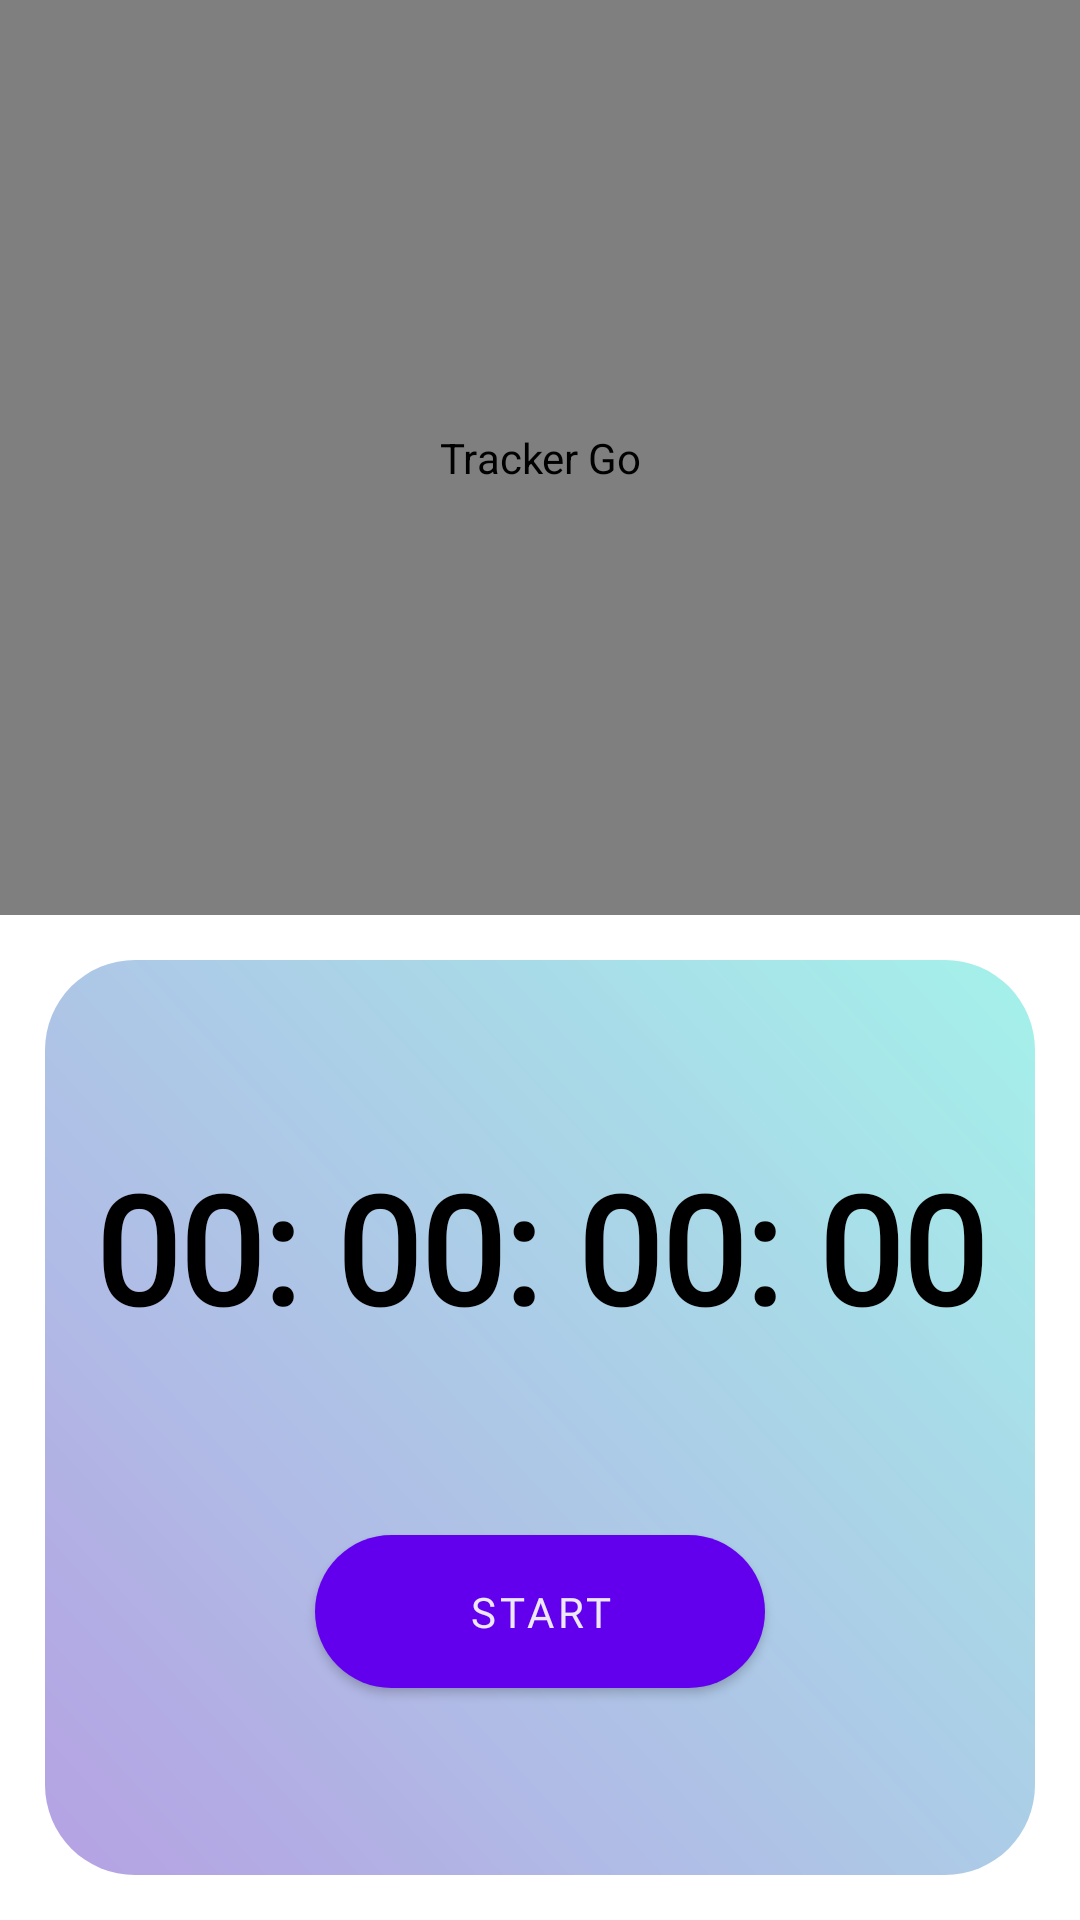

This screen was rendered from an Android layout file. Write that file and the resources it references.
<!-- AndroidManifest.xml: application theme Theme.TrackerGo -->
<!-- res/layout/fragment_tracking.xml -->
<?xml version="1.0" encoding="utf-8"?>
<androidx.constraintlayout.widget.ConstraintLayout xmlns:android="http://schemas.android.com/apk/res/android"
    xmlns:tools="http://schemas.android.com/tools"
    android:layout_width="match_parent"
    android:layout_height="match_parent"
    xmlns:app="http://schemas.android.com/apk/res-auto">

    <androidx.constraintlayout.widget.ConstraintLayout
        android:layout_width="match_parent"
        android:layout_margin="15dp"
        android:layout_height="0dp"
        android:id="@+id/c1InnerLayout"
        android:background="@drawable/bottom_tab_shape"
        app:layout_constraintBottom_toBottomOf="parent"
        app:layout_constraintEnd_toEndOf="parent"
        app:layout_constraintHorizontal_bias="0.5"
        app:layout_constraintStart_toStartOf="parent"
        app:layout_constraintTop_toBottomOf="@+id/mapView">

        <com.google.android.material.textview.MaterialTextView
            android:layout_width="wrap_content"
            android:layout_height="wrap_content"
            android:id="@+id/tvTimer"
            android:text="00: 00: 00: 00"
            android:textSize="50sp"
            android:fontFamily="@font/poppins_medium"
            android:textColor="@color/black"
            android:textStyle="bold"
            app:layout_constraintBottom_toTopOf="@+id/btnToggleRun"
            app:layout_constraintEnd_toEndOf="parent"
            app:layout_constraintHorizontal_bias="0.5"
            app:layout_constraintStart_toStartOf="parent"
            app:layout_constraintTop_toTopOf="parent" />

        <com.google.android.material.button.MaterialButton
            android:layout_width="150dp"
            android:background="@drawable/card_shape"
            android:layout_height="wrap_content"
            android:id="@+id/btnToggleRun"
            android:text="Start"
            android:fontFamily="@font/poppins"
            android:padding="10dp"
            app:layout_constraintBottom_toBottomOf="parent"
            app:layout_constraintEnd_toStartOf="@+id/btnFinishRun"
            app:flow_horizontalBias="0.5"
            app:layout_constraintStart_toStartOf="parent"
            app:layout_constraintTop_toBottomOf="@+id/tvTimer" />

        <com.google.android.material.button.MaterialButton
            android:layout_width="150dp"
            android:layout_height="wrap_content"
            android:background="@drawable/card_shape"
            android:id="@+id/btnFinishRun"
            android:fontFamily="@font/poppins"
            android:padding="10dp"
            android:text="Finish"
            android:visibility="gone"
            app:layout_constraintBottom_toBottomOf="parent"
            app:layout_constraintEnd_toEndOf="parent"
            app:flow_horizontalBias="0.5"
            app:layout_constraintStart_toEndOf="@+id/btnToggleRun"
            app:layout_constraintTop_toBottomOf="@+id/tvTimer" />

    </androidx.constraintlayout.widget.ConstraintLayout>

    <com.google.android.material.textview.MaterialTextView
        android:layout_width="wrap_content"
        android:layout_height="wrap_content"
        android:id="@+id/tvLetsGo"
        android:text="Let's go, USERNAME"
        android:textAlignment="center"
        android:textSize="50sp"
        android:visibility="gone"
        app:layout_constraintBottom_toTopOf="@+id/c1InnerLayout"
        app:layout_constraintEnd_toEndOf="parent"
        app:layout_constraintHorizontal_bias="0.5"
        app:layout_constraintStart_toStartOf="parent"
        app:layout_constraintTop_toTopOf="parent"/>

    <com.google.android.gms.maps.MapView
        android:id="@+id/mapView"
        android:layout_width="match_parent"
        android:layout_height="0dp"
        android:contentDescription="@string/app_name"
        app:layout_constraintBottom_toTopOf="@id/c1InnerLayout"
        app:layout_constraintEnd_toEndOf="parent"
        app:layout_constraintHorizontal_bias="0.5"
        app:layout_constraintStart_toStartOf="parent"
        app:layout_constraintTop_toTopOf="parent" />

</androidx.constraintlayout.widget.ConstraintLayout>
<!-- resources referenced by this layout -->
<resources>
  <color name="black">#FF000000</color>
  <!-- drawable bottom_tab_shape (drawable) -->
  <?xml version="1.0" encoding="utf-8"?>
  <shape xmlns:android="http://schemas.android.com/apk/res/android" android:shape="rectangle">
      <corners android:radius="30dp"/>
      <gradient android:startColor="@color/purple_transparent" android:endColor="@color/teal_transparent" android:angle="45"/>
  </shape>
  <!-- drawable card_shape (drawable-v24) -->
  <?xml version="1.0" encoding="utf-8"?>
  <shape xmlns:android="http://schemas.android.com/apk/res/android" android:shape="rectangle">
      <corners android:radius="30dp"/>
      <gradient android:startColor="@color/purple_700" android:endColor="@color/teal_200"/>
      <padding android:bottom="5dp" android:left="5dp" android:right="5dp"/>
  </shape>
  <string name="app_name">Tracker Go</string>
  <style name="Theme.TrackerGo" parent="Theme.MaterialComponents.DayNight.NoActionBar">
          
          <item name="colorPrimary">@color/purple_500</item>
          <item name="colorPrimaryVariant">@color/purple_700</item>
          <item name="colorOnPrimary">@color/white</item>
          
          <item name="colorSecondary">@color/teal_200</item>
          <item name="colorSecondaryVariant">@color/teal_700</item>
          <item name="colorOnSecondary">@color/white</item>
          
          <item name="android:statusBarColor">?attr/colorPrimaryVariant</item>
          
          <item name="textAppearanceOverline">@style/TextAppearance.MaterialComponents.Overline</item>
          <item name="alertDialogTheme">@style/AlertDialogTheme</item>
      </style>
  <color name="purple_transparent">#5E3700B3</color>
  <color name="teal_transparent">#5C03DAC5</color>
  <color name="purple_700">#FF3700B3</color>
  <color name="teal_200">#FF03DAC5</color>
  <color name="purple_500">#FF6200EE</color>
  <color name="white">#E9FCFCFC</color>
  <color name="teal_700">#FF018786</color>
  <style name="AlertDialogTheme" parent="Theme.MaterialComponents.DayNight.Dialog.Alert">
          <item name="buttonBarNegativeButtonStyle">@style/NegativeButtonStyle</item>
          <item name="buttonBarPositiveButtonStyle">@style/PositiveButtonStyle</item>
      </style>
  <style name="NegativeButtonStyle" parent="Widget.MaterialComponents.Button.TextButton.Dialog">
          <item name="android:textColor">@color/purple_700</item>
      </style>
  <style name="PositiveButtonStyle" parent="Widget.MaterialComponents.Button.TextButton.Dialog">
          <item name="android:textColor">@color/purple_700</item>
      </style>
</resources>
